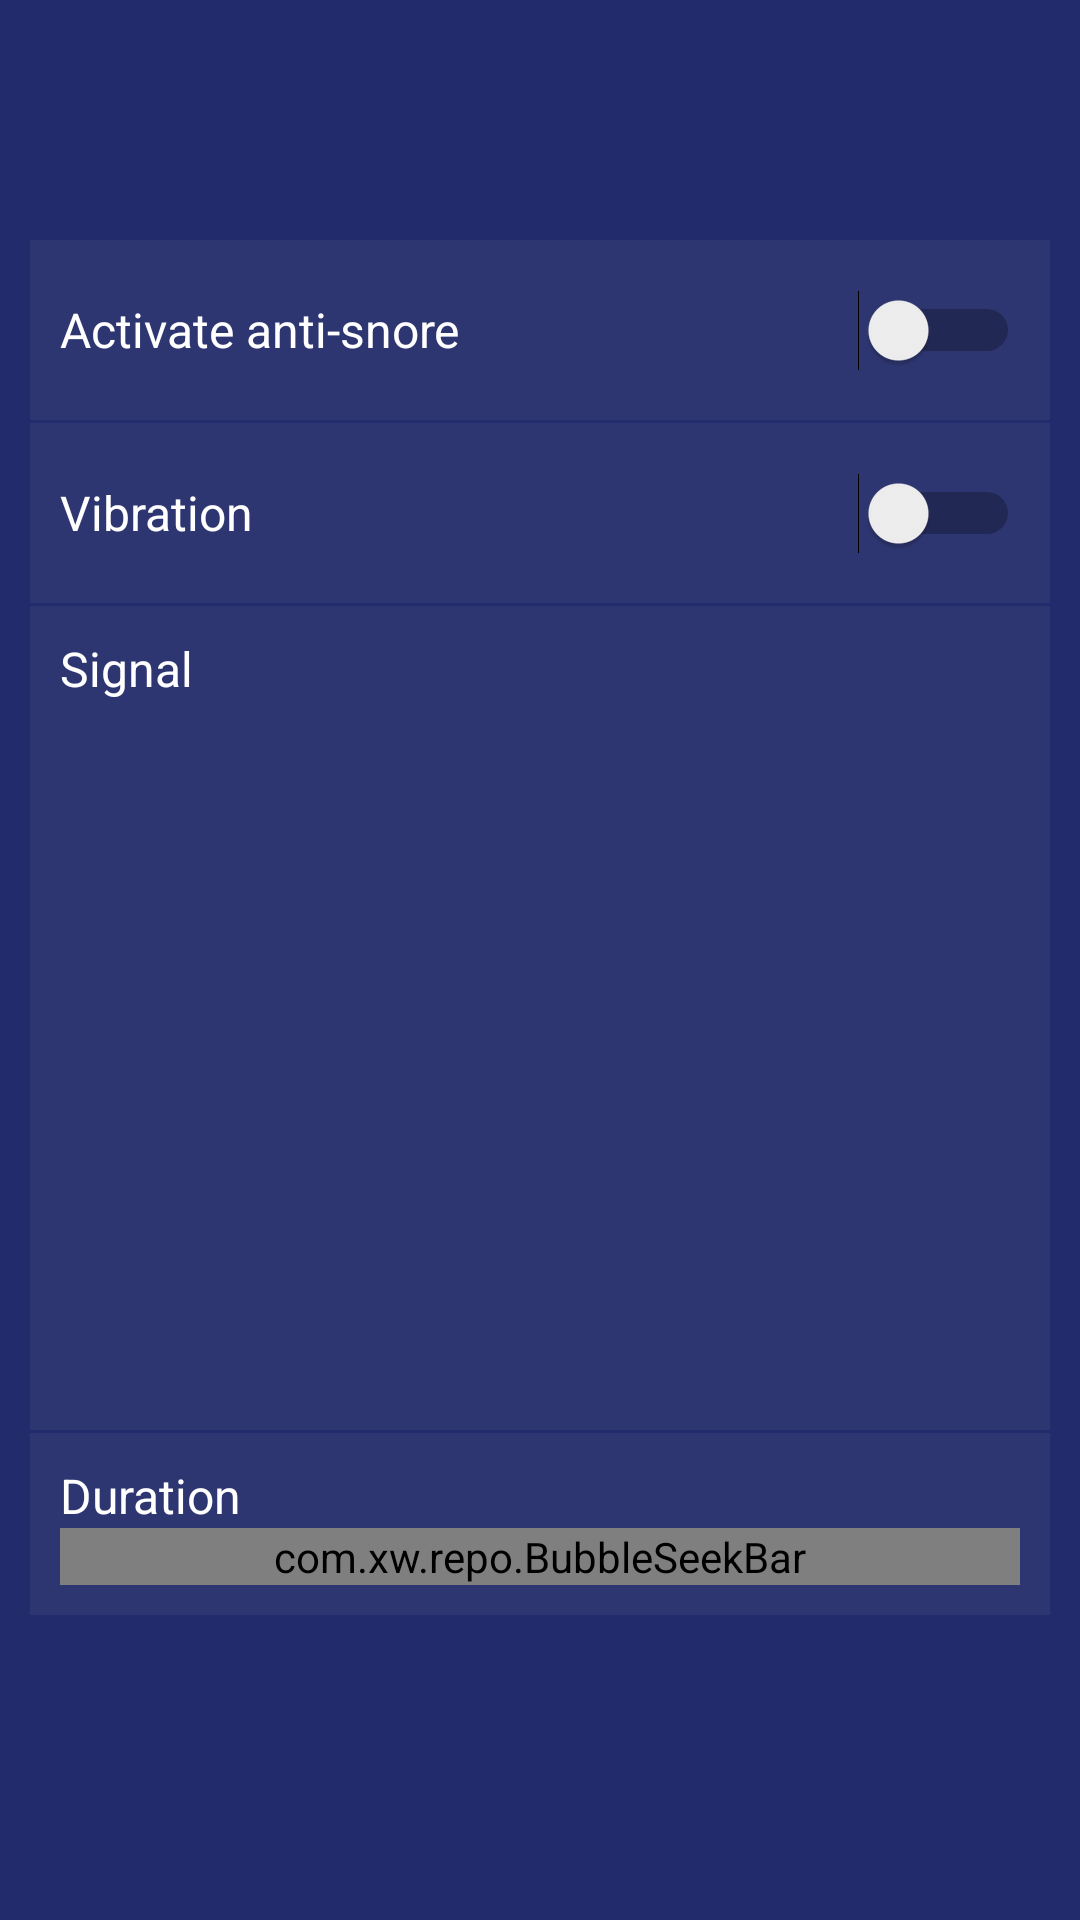

Android layout source for this screen:
<!-- AndroidManifest.xml: application theme AppTheme -->
<!-- res/layout/anti_snore_fragment.xml -->
<?xml version="1.0" encoding="utf-8"?>
<androidx.core.widget.NestedScrollView
    xmlns:android="http://schemas.android.com/apk/res/android"
    xmlns:app="http://schemas.android.com/apk/res-auto"
    xmlns:tools="http://schemas.android.com/tools"
    android:animateLayoutChanges="true"
    android:layout_width="match_parent"
    android:layout_height="match_parent"
    android:background="@color/activity_bg"
    tools:context=".ui.settings.snore.AntiSnoreFragment">

    <LinearLayout
        android:layout_width="match_parent"
        android:layout_height="match_parent"
        android:orientation="vertical"
        android:layout_marginTop="70dp"
        android:padding="10dp">

        <Switch
            android:id="@+id/snore_switch"
            android:layout_width="match_parent"
            android:layout_height="60dp"
            android:background="@color/card_bg"
            android:padding="10dp"
            android:text="@string/activate_anti_snore"
            android:textColor="@color/colorWhiteText"
            android:textSize="16sp" />

        <TextView
            android:id="@+id/snore_text"
            android:layout_width="match_parent"
            android:layout_height="wrap_content"
            android:background="@color/card_bg"
            android:visibility="gone"
            android:paddingBottom="5dp"
            android:paddingHorizontal="10dp"
            android:fontFamily="sans-serif-light"
            android:textColor="@color/colorLightHint"
            android:text="@string/anti_snore_sub"
            android:textSize="12sp"/>

        <include layout="@layout/alarm_divider" />

        <Switch
            android:id="@+id/vibration_switch"
            android:layout_width="match_parent"
            android:layout_height="60dp"
            android:background="@color/card_bg"
            android:padding="10dp"
            android:text="@string/vibration"
            android:textColor="@color/colorWhiteText"
            android:textSize="16sp" />

        <include layout="@layout/alarm_divider" />

        <LinearLayout
            android:id="@+id/sound_container"
            android:layout_width="match_parent"
            android:layout_height="match_parent"
            android:background="@color/card_bg"
            android:orientation="vertical"
            android:padding="10dp">

            <TextView
                android:id="@+id/sound_text"
                android:layout_width="wrap_content"
                android:layout_height="wrap_content"
                android:text="@string/signal"
                android:textColor="@color/colorWhiteText"
                android:textSize="16sp" />

            <androidx.recyclerview.widget.RecyclerView
                android:id="@+id/alarm_recycler"
                android:layout_width="match_parent"
                android:layout_height="228dp"
                android:layout_marginTop="5dp" />

        </LinearLayout>

        <include layout="@layout/alarm_divider" />

        <LinearLayout
            android:id="@+id/signal_duration_container"
            android:layout_width="match_parent"
            android:layout_height="match_parent"
            android:background="@color/card_bg"
            android:orientation="vertical"
            android:padding="10dp">

            <TextView
                android:id="@+id/signal_duration_text"
                android:layout_width="wrap_content"
                android:layout_height="wrap_content"
                android:text="@string/duration"
                android:textColor="@color/colorWhiteText"
                android:textSize="16sp" />

            <com.xw.repo.BubbleSeekBar
                android:id="@+id/duration_seekbar"
                android:layout_width="match_parent"
                android:layout_height="wrap_content"
                app:bsb_auto_adjust_section_mark="true"
                app:bsb_max="10"
                app:bsb_bubble_color="@color/colorPrimary"
                app:bsb_thumb_color="@color/colorAccent"
                app:bsb_bubble_text_color="@color/colorWhiteText"
                app:bsb_thumb_text_color="@color/colorWhiteText"
                app:bsb_is_float_type="false"
                app:bsb_show_progress_in_float="false"
                app:bsb_section_text_position="below_section_mark"
                app:bsb_show_thumb_text="true"
                app:bsb_thumb_text_size="18sp"
                app:bsb_touch_to_seek="true"/>

        </LinearLayout>

    </LinearLayout>


</androidx.core.widget.NestedScrollView>
<!-- res/layout/alarm_divider.xml (included above) -->
<?xml version="1.0" encoding="utf-8"?>
<ImageView xmlns:android="http://schemas.android.com/apk/res/android"
    xmlns:aapt="http://schemas.android.com/aapt"
    xmlns:app="http://schemas.android.com/apk/res-auto"
    android:layout_width="match_parent"
    android:layout_height="1dp"
    android:layout_marginLeft="14dp"
    android:layout_marginRight="14dp"
    android:alpha="0.05"
    android:src="@drawable/list_divider" />
<!-- resources referenced by this layout -->
<resources>
  <color name="activity_bg">#222B6C</color>
  <color name="card_bg">#2E3671</color>
  <color name="colorAccent">#03BADA</color>
  <color name="colorLightHint">#5CFFFFFF</color>
  <color name="colorPrimary">#3f51b5</color>
  <color name="colorWhiteText">#FFFFFF</color>
  <!-- drawable list_divider (drawable) -->
  <?xml version="1.0" encoding="utf-8"?>
  <shape xmlns:android="http://schemas.android.com/apk/res/android"
      xmlns:aapt="http://schemas.android.com/aapt"
      xmlns:app="http://schemas.android.com/apk/res-auto"
      android:tint="?android:attr/colorForeground">
      <solid android:color="#1f000000" />
      <size
          android:width="1dp"
          android:height="1dp" />
  </shape>
  <string name="activate_anti_snore">Activate anti-snore</string>
  <string name="anti_snore_sub">Anti-snore can only be activated no more than 3 times. Subscribe to enjoy all the features without restrictions.</string>
  <string name="duration">Duration</string>
  <string name="signal">Signal</string>
  <string name="vibration">Vibration</string>
  <style name="AppTheme" parent="Theme.MaterialComponents.Light.DarkActionBar">
          
          <item name="colorPrimary">@color/colorPrimary</item>
          <item name="colorPrimaryDark">@color/colorPrimaryDark</item>
          <item name="colorAccent">@color/colorAccent</item>
          <item name="android:windowDrawsSystemBarBackgrounds">true</item>
          <item name="windowActionBarOverlay">true</item>
          <item name="android:statusBarColor">@color/activity_bg</item>
      </style>
  <color name="colorPrimaryDark">#303f9f</color>
</resources>
